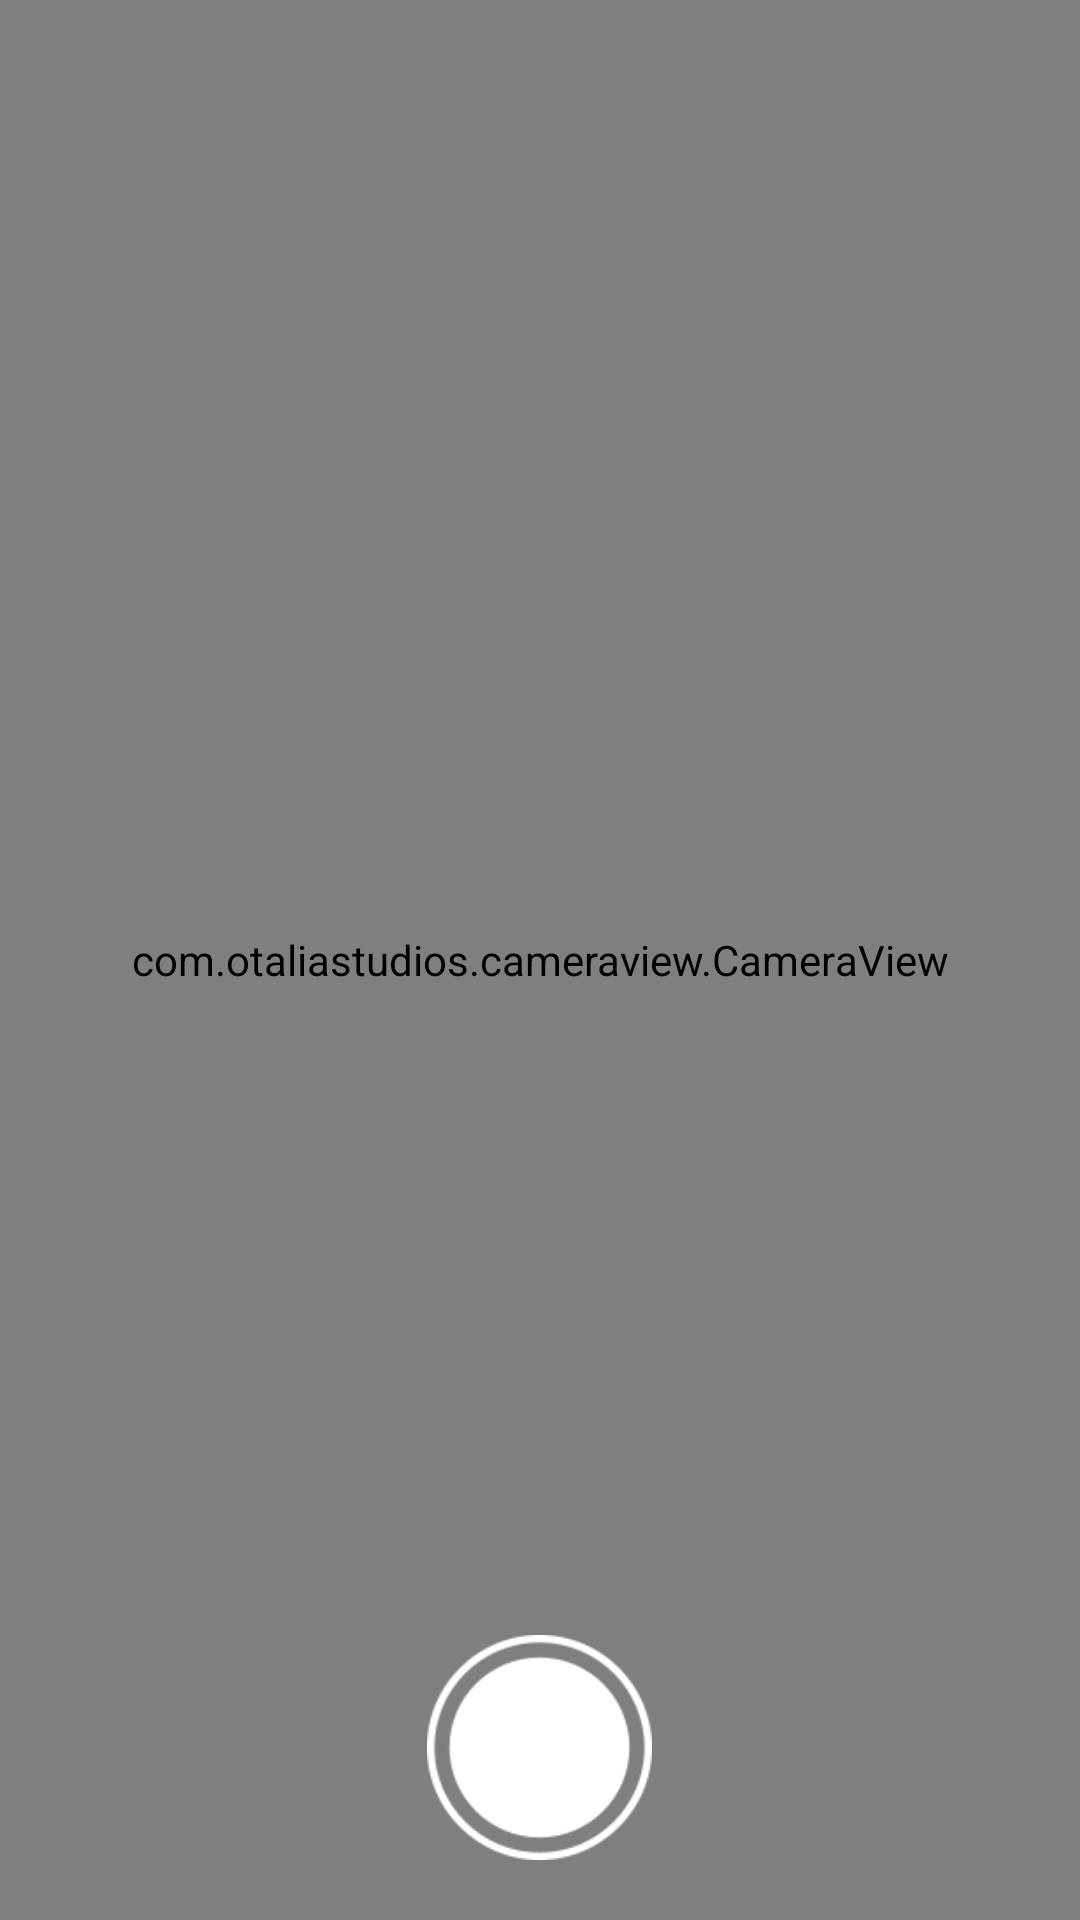

Produce the Android XML layout that renders to this screen, including the resource entries it uses.
<!-- AndroidManifest.xml: application theme Theme.KotlinInstagramApp -->
<!-- res/layout/fragment_share_camera.xml -->
<?xml version="1.0" encoding="utf-8"?>
<FrameLayout xmlns:android="http://schemas.android.com/apk/res/android"
    xmlns:app="http://schemas.android.com/apk/res-auto"
    xmlns:tools="http://schemas.android.com/tools"
    android:layout_width="match_parent"
    android:layout_height="match_parent"
    tools:context=".ui.Share.ShareCameraFragment">
    <com.otaliastudios.cameraview.CameraView
        android:id="@+id/cameraViewShareCamera"
        android:keepScreenOn="true"
        android:layout_width="match_parent"
        android:layout_height="match_parent">

    </com.otaliastudios.cameraview.CameraView>

    <ImageView
        android:id="@+id/iv_capture"
        android:layout_width="75dp"
        android:layout_height="75dp"
        android:layout_margin="20dp"
        android:layout_gravity="center|bottom"
        android:src="@drawable/rec" />

    <ImageView
        android:id="@+id/iv_closeButtonCamera"
        android:layout_width="60dp"
        android:layout_height="60dp"
        android:src="@drawable/iv_close_white"
        android:padding="12dp"
        android:layout_gravity="top|left"/>

</FrameLayout>
<!-- resources referenced by this layout -->
<resources>
  <!-- drawable rec: png bitmap (drawable, 5171 bytes) -->
  <style name="Theme.KotlinInstagramApp" parent="Theme.MaterialComponents.DayNight.NoActionBar">
          
          <item name="colorPrimary">@color/purple_500</item>
          <item name="colorPrimaryVariant">@color/purple_700</item>
          <item name="colorOnPrimary">@color/white</item>
          
          <item name="colorSecondary">@color/teal_200</item>
          <item name="colorSecondaryVariant">@color/teal_700</item>
          <item name="colorOnSecondary">@color/black</item>
          
          <item name="android:statusBarColor">@color/white</item>
          
      </style>
  <color name="purple_500">#FF6200EE</color>
  <color name="purple_700">#FF3700B3</color>
  <color name="white">#FFFFFFFF</color>
  <color name="teal_200">#FF03DAC5</color>
  <color name="teal_700">#FF018786</color>
  <color name="black">#FF000000</color>
</resources>
